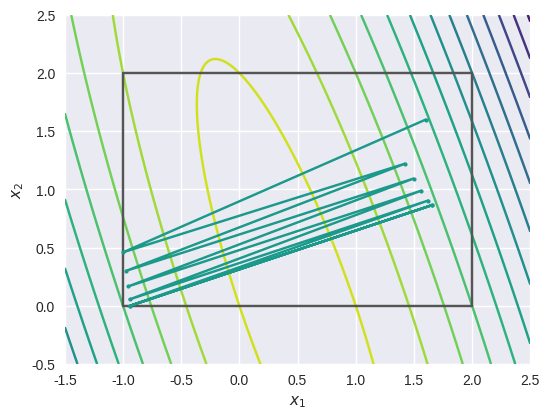
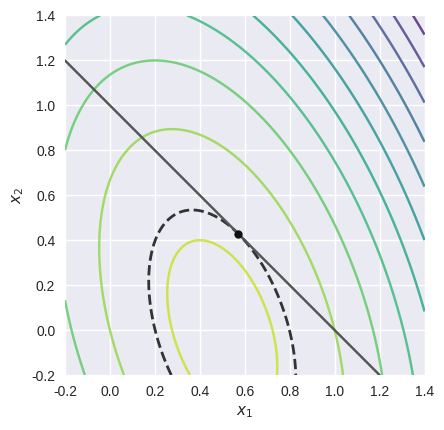

The matplotlib source for these figures, in order:
# Python & Mathematics for Data Science and Machine Learning
# [redacted]
# AI-powered by GPT-5.x

# ---- [cell 1] ----------------------------------------
# [magics stripped] %config InlineBackend.figure_format = 'retina'
import numpy as np  # arrays
import matplotlib.pyplot as plt  # plotting
plt.style.use('seaborn-v0_8')  # house style

# ---- [cell 2] ----------------------------------------
def grad(x, Q, c):  # grad(0.5 x^T Q x + c^T x)
    return Q @ x + c

def proj_box(x, lo, hi):  # clip to [lo,hi] per-coordinate
    return np.minimum(np.maximum(x, lo), hi)

Q = np.array([[6.0, 2.0], [2.0, 1.0]])  # SPD bowl
c = np.array([-3.0, -1.0])  # linear term
lo, hi = np.array([-1.0, 0.0]), np.array([2.0, 2.0])  # box
x0 = np.array([1.6, 1.6])  # start
alpha, steps = 0.3, 12  # step and steps

def run_pgd(x):  # projected gradient steps
    xs = [x.copy()]
    for _ in range(steps):
        x = proj_box(x - alpha*grad(x, Q, c), lo, hi)
        xs.append(x.copy())
    return np.array(xs)

pgd = run_pgd(x0)  # path
xs = np.linspace(-1.5, 2.5, 240); ys = np.linspace(-0.5, 2.5, 240)  # grid
X, Y = np.meshgrid(xs, ys)
Z = 0.5*(Q[0,0]*X**2 + 2*Q[0,1]*X*Y + Q[1,1]*Y**2) + c[0]*X + c[1]*Y
fig, ax = plt.subplots(figsize=(5.6,4.4))
ax.contour(X, Y, Z, levels=12, cmap='viridis_r')  # contours
ax.plot(
    [lo[0],hi[0],hi[0],lo[0],lo[0]],
    [lo[1],lo[1],hi[1],hi[1],lo[1]],
    '-',
    color='#555',
)  # box
ax.plot(pgd[:,0], pgd[:,1], 'o-', color='#1b998b', ms=3)  # path
ax.set_xlabel('$x_1$'); ax.set_ylabel('$x_2$'); ax.set_aspect('equal','box')
plt.tight_layout(); plt.show()

# ---- [cell 3] ----------------------------------------
Q = np.array([[4.0, 1.0],[1.0, 1.5]]); c = np.array([-2.0,-0.5])  # objective
A = np.array([[1.0, 1.0]]); b = np.array([1.0])  # equality a^T x = b
# Solve block KKT system [Q A^T; A 0][x;lambda]=[-c;b]
K = np.block([[Q, A.T],[A, np.zeros((1,1))]])
rhs = np.concatenate([-c, b])
sol = np.linalg.solve(K, rhs); xstar, lam = sol[:2], sol[2]  # solution
# Visualize tangency
xs = np.linspace(-0.2, 1.4, 220); ys = np.linspace(-0.2, 1.4, 220)
X, Y = np.meshgrid(xs, ys)
Z = 0.5*(Q[0,0]*X**2 + 2*Q[0,1]*X*Y + Q[1,1]*Y**2) + c[0]*X + c[1]*Y
fig, ax = plt.subplots(figsize=(5.2,4.4))
ax.contour(X, Y, Z, levels=12, cmap='viridis_r', alpha=0.8)
fstar = 0.5*float(xstar @ Q @ xstar) + float(c @ xstar)
ax.contour(X, Y, Z, levels=[fstar], colors=['#333'], linewidths=2.0)  # tangent level
xx = np.linspace(xs.min(), xs.max(), 400); yy = (b[0] - xx)  # x1+x2=1
mask = (yy>=ys.min()) & (yy<=ys.max())
ax.plot(xx[mask], yy[mask], '-', color='#555')
ax.plot([xstar[0]],[xstar[1]],'o',color='#111',ms=6)  # solution
ax.set_xlabel('$x_1$'); ax.set_ylabel('$x_2$'); ax.set_aspect('equal','box')
plt.tight_layout(); plt.show()
print('x*=', xstar, ' lambda=', float(lam))

# ---- [cell 4] ----------------------------------------
# Solve: min 0.5 x^T Q x + c^T x  s.t.  0.5||x||^2 <= 0.5 R^2
Q = np.array([[6.0, 2.0], [2.0, 1.0]]); c = np.array([-3.0, -1.0]); R = 0.4
I = np.eye(2)
# Unconstrained minimizer
x_unc = -np.linalg.solve(Q, c)
print('||x_unc||=', np.linalg.norm(x_unc))
# Bisection on lambda to enforce ||x(lambda)|| = R when boundary active
if np.linalg.norm(x_unc) <= R + 1e-12:
    x_star, lam = x_unc, 0.0
else:
    def norm_minus_R(lmb):
        x = -np.linalg.solve(Q + lmb*I, c)
        return np.linalg.norm(x) - R
    lo, hi = 0.0, 1.0
    while norm_minus_R(hi) > 0.0 and hi < 1e6: hi *= 2.0
    for _ in range(60):
        mid = 0.5*(lo+hi)
        if norm_minus_R(mid) > 0.0: lo = mid
        else: hi = mid
    lam = 0.5*(lo+hi)
    x_star = -np.linalg.solve(Q + lam*I, c)
# KKT checks
g = Q @ x_star + c  # grad f(x*)
phi = 0.5*(x_star @ x_star - R*R)  # constraint value
stat = np.linalg.norm(g + lam * x_star)  # stationarity residual
print('x*=', x_star, ' lambda=', lam)
print(
    'stationarity=',
    f'{stat:.2e}',
    ' primal=',
    f'{phi:.2e}',
    ' dual=',
    f'{lam:.2e}',
    ' comp=',
    f'{(lam*phi):.2e}',
)
